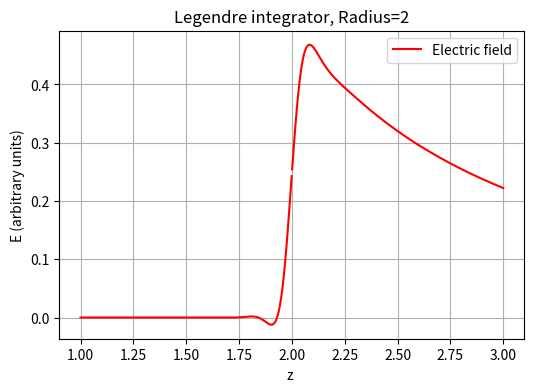
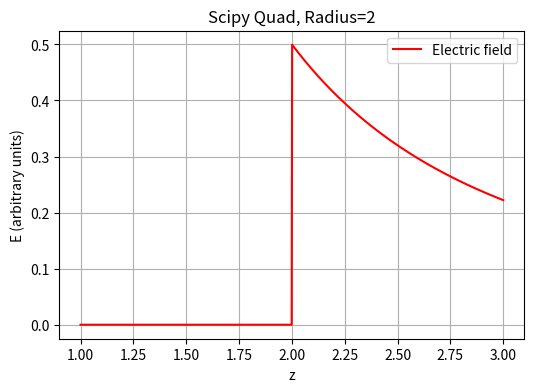

Write the Python code that produced these figures, in order.
import numpy as np 
import matplotlib.pyplot as plt
from scipy.integrate import quad

def integrateLegendre(func,npts,a, b, *args, **kwargs):
    
    # general purpose legendre integrator

    # we first get coefficients for a n-1 order legendre function that goes through n points (for a square Vandermonde matrix)
    # then we estimate the integral as 2*coefficient of P_0

    # x is rescaled to -1, 1
    x = np.linspace(-1, 1, npts)
    m = (b-a)/2
    c = (b+a)/2
    Y = func(m*x+c, *args, **kwargs) # equivalenty we could pass an xnew = np.linspace(a, b, npts) and avoid m and c
    P = np.polynomial.legendre.legvander(x,npts-1)
    Pinv = np.linalg.pinv(P)
    coeff = Pinv@Y
#     print(coeff.shape)
    integral = 2*coeff[0]
    integral = integral * (b-a)/2  
    
    return integral

def d_E(theta, z, R):
    """Integrand for obtaining Electric field at a distance z from the center of a thin spherical shell of radius R

    Parameters
    ----------
    theta: float
        Variable to integrate over using any integration routine
    z: float
        Distance from the center of the shell where Electric field needs to be evaluated
    R: float
        Radius of the shell

    Returns
    -------
    float
        dE - infinitesimal electric field
    """

    num = (z - R*np.cos(theta)) * np.sin(theta)
    dem = (z**2 + R**2 - 2*R*z*np.cos(theta))**(3/2)
    
    return num/dem
    
if __name__ == '__main__':
    
    R = 2
    z = np.linspace(1,3,900)
    z = np.sort(np.append(z,2))
    # y_exp = integrateLegendre(myfunc, 5, 0, np.pi)

    E_vals = [integrateLegendre(d_E, 51, 0, np.pi, z_i, R) for z_i in z]

    fig, ax = plt.subplots(1,1)
    fig.set_size_inches(6,4)
    ax.set_title('Legendre integrator, Radius=2')
    ax.plot(z, E_vals,'r-', label="Electric field")
    leg = ax.legend()
    ax.set_xlabel('z ')
    ax.set_ylabel('E (arbitrary units)')
    ax.grid(True)
    fig.savefig('./ps2_q1_ElectricField_myIntegration.png')


    # trying scipy quad

    E_vals = [quad(d_E,0, np.pi, args=(z_i, R))[0] for z_i in z]

    fig, ax = plt.subplots(1,1)
    fig.set_size_inches(6,4)
    ax.set_title('Scipy Quad, Radius=2')
    ax.plot(z, E_vals,'r-', label="Electric field")
    leg = ax.legend()
    ax.set_xlabel('z')
    ax.set_ylabel('E (arbitrary units)')
    ax.grid(True)
    fig.savefig('./ps2_q1_ElectricField_SciPyQuad.png')
